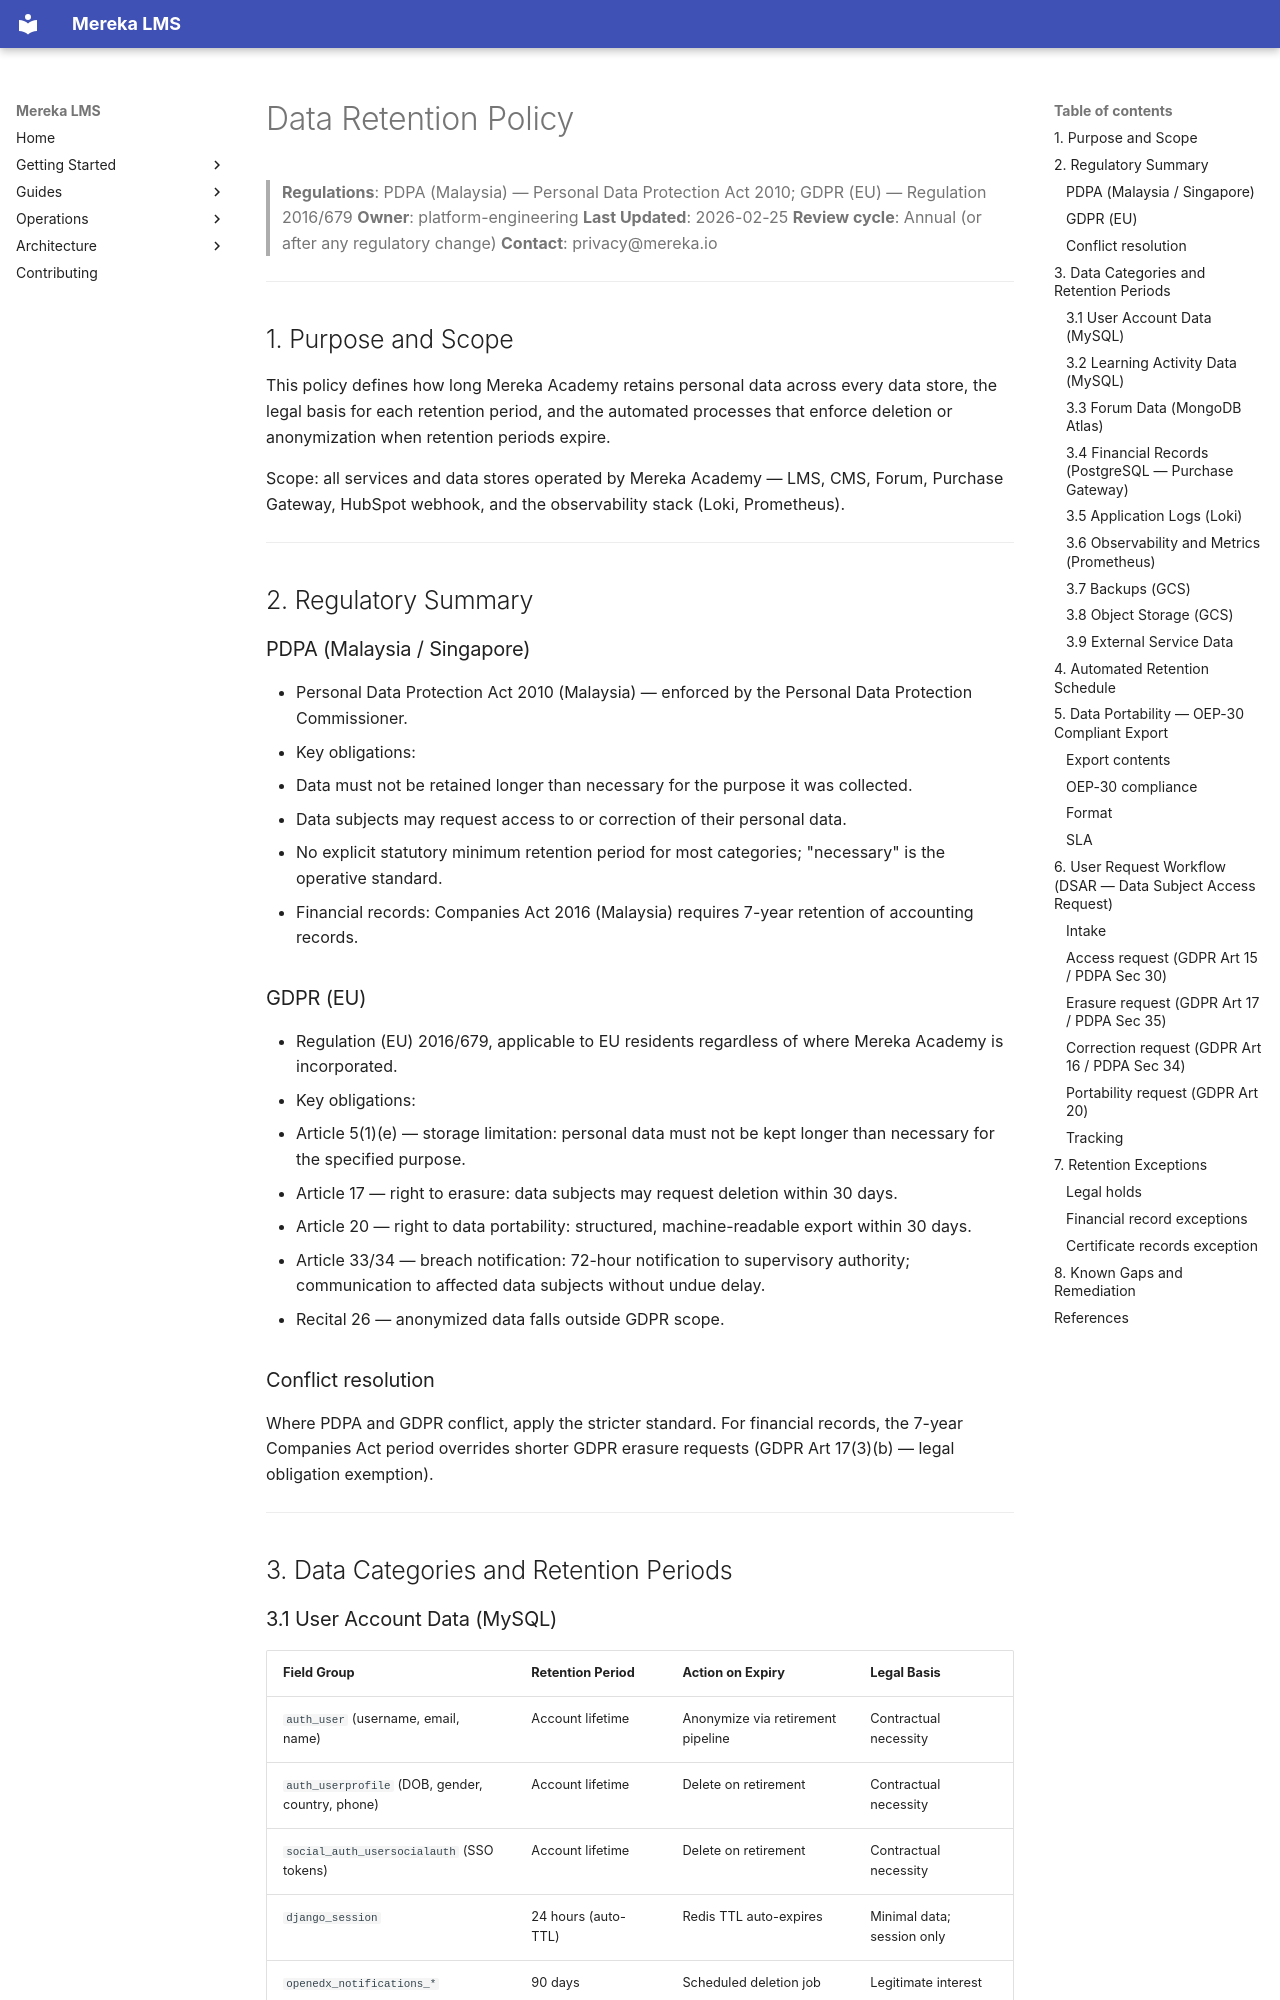

repository: lifeofgurpreet/mereka-lms-prototype · page: policies/operations/DATA_RETENTION_POLICY/index.html · generator: mkdocs

# Data Retention Policy

> **Regulations**: PDPA (Malaysia) — Personal Data Protection Act 2010; GDPR (EU) — Regulation 2016/679
> **Owner**: platform-engineering
> **Last Updated**: 2026-02-25
> **Review cycle**: Annual (or after any regulatory change)
> **Contact**: privacy@mereka.io

---

## 1. Purpose and Scope

This policy defines how long Mereka Academy retains personal data across every data store, the legal basis for each retention period, and the automated processes that enforce deletion or anonymization when retention periods expire.

Scope: all services and data stores operated by Mereka Academy — LMS, CMS, Forum, Purchase Gateway, HubSpot webhook, and the observability stack (Loki, Prometheus).

---

## 2. Regulatory Summary

### PDPA (Malaysia / Singapore)

- Personal Data Protection Act 2010 (Malaysia) — enforced by the Personal Data Protection Commissioner.
- Key obligations:
  - Data must not be retained longer than necessary for the purpose it was collected.
  - Data subjects may request access to or correction of their personal data.
  - No explicit statutory minimum retention period for most categories; "necessary" is the operative standard.
  - Financial records: Companies Act 2016 (Malaysia) requires 7-year retention of accounting records.

### GDPR (EU)

- Regulation (EU) 2016/679, applicable to EU residents regardless of where Mereka Academy is incorporated.
- Key obligations:
  - Article 5(1)(e) — storage limitation: personal data must not be kept longer than necessary for the specified purpose.
  - Article 17 — right to erasure: data subjects may request deletion within 30 days.
  - Article 20 — right to data portability: structured, machine-readable export within 30 days.
  - Article 33/34 — breach notification: 72-hour notification to supervisory authority; communication to affected data subjects without undue delay.
  - Recital 26 — anonymized data falls outside GDPR scope.

### Conflict resolution

Where PDPA and GDPR conflict, apply the stricter standard. For financial records, the 7-year Companies Act period overrides shorter GDPR erasure requests (GDPR Art 17(3)(b) — legal obligation exemption).

---

## 3. Data Categories and Retention Periods

### 3.1 User Account Data (MySQL)

| Field Group | Retention Period | Action on Expiry | Legal Basis |
|-------------|-----------------|------------------|-------------|
| `auth_user` (username, email, name) | Account lifetime | Anonymize via retirement pipeline | Contractual necessity |
| `auth_userprofile` (DOB, gender, country, phone) | Account lifetime | Delete on retirement | Contractual necessity |
| `social_auth_usersocialauth` (SSO tokens) | Account lifetime | Delete on retirement | Contractual necessity |
| `django_session` | 24 hours (auto-TTL) | Redis TTL auto-expires | Minimal data; session only |
| `openedx_notifications_*` | 90 days | Scheduled deletion job | Legitimate interest |
| `user_api_userretirementstatus` | 3 years post-completion | Manual review, then delete | Compliance audit trail |
